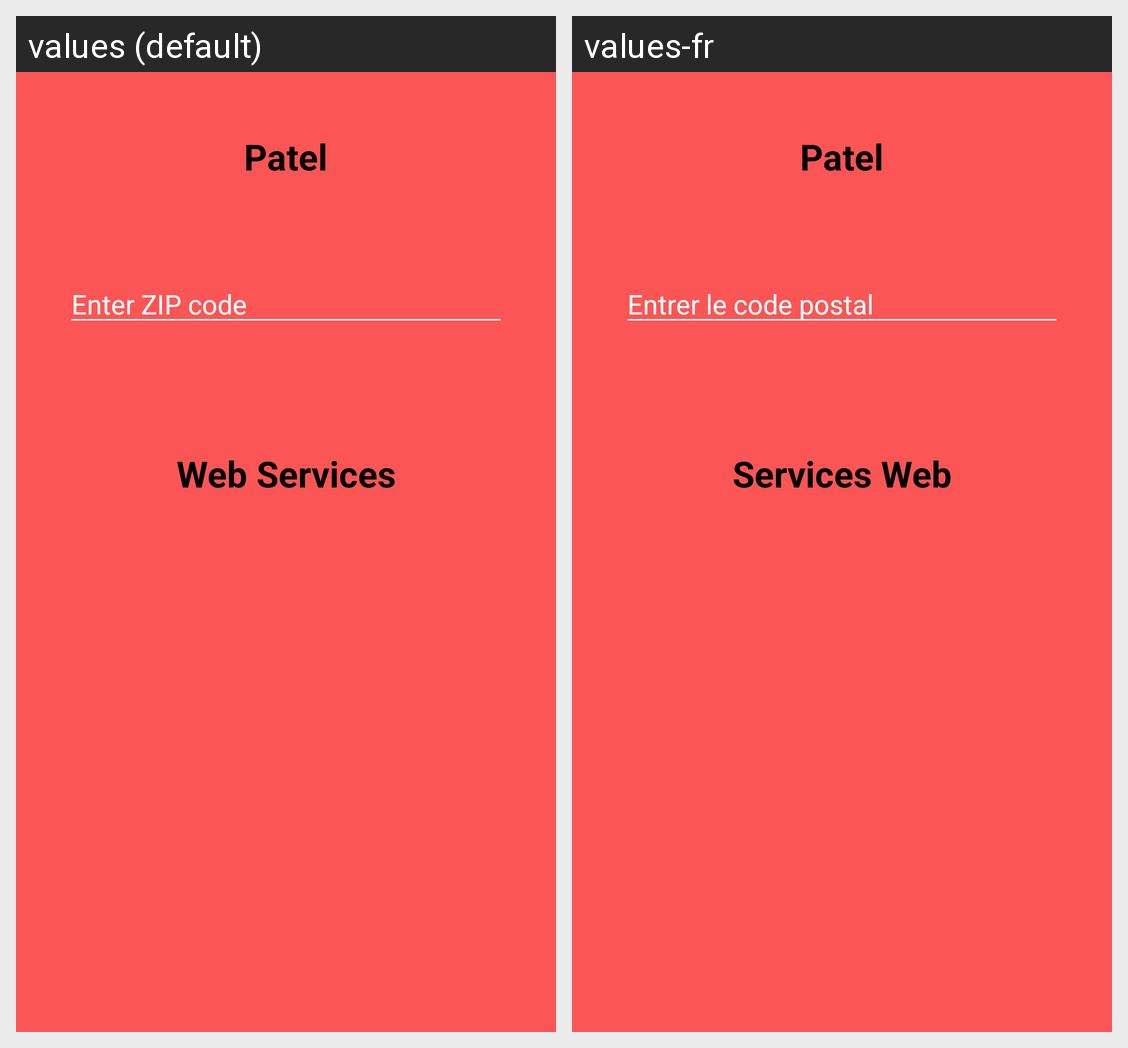

For this localized Android screen grid, give each drawn string resource with its value in every locale shown.
Android screen res/layout/pa_srv.xml rendered under 2 locales, left to right: values (default), values-fr. Device: Nexus 5 (rendered at 1080×1920; each locale shown at half size, 540×960, under a caption strip naming it); theme Theme.RajkumarLab3.
Strings drawn on this screen, with the default value and each locale's value (text and hints the layout hard-codes, and strings that could not be matched under every locale, appear in the picture but are not listed):

lastname_tv
  values: Patel
  values-fr: Patel

zip_codeet
  values: Enter ZIP code
  values-fr: Entrer le code postal

web_servicesbtn
  values: Web Services
  values-fr: Services Web
